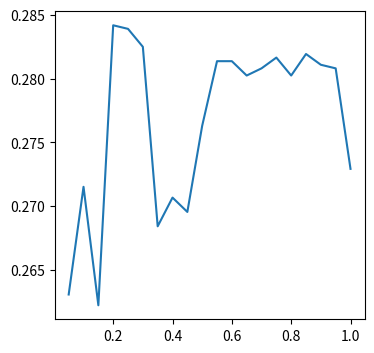

Generate this figure with matplotlib: (Note: this script raises an exception after producing the figure.)
import matplotlib.pyplot as plt


def drawAndSave(data: list, fileName="./test.png", show=False):
    fig = plt.figure(figsize=(4, 4), dpi=300)
    plt.plot(data)
    fig.savefig(fileName)
    if show:
        plt.show()


if __name__ == '__main__':
    dataList = [(0.05, 0.263083849184018),
            (0.1, 0.27152504220596513),
            (0.15000000000000002, 0.2622397298818233),
            (0.2, 0.28418683173888576),
            (0.25, 0.2839054586381542),
            (0.3, 0.2824985931344963),
            (0.35, 0.2684299380979178),
            (0.39999999999999997, 0.2706809229037704),
            (0.44999999999999996, 0.26955543050084413),
            (0.49999999999999994, 0.2763083849184018),
            (0.5499999999999999, 0.28137310073157007),
            (0.6, 0.28137310073157007),
            (0.65, 0.28024760832864376),
            (0.7000000000000001, 0.28081035453010694),
            (0.7500000000000001, 0.28165447383230163),
            (0.8000000000000002, 0.28024760832864376),
            (0.8500000000000002, 0.2819358469330332),
            (0.9000000000000002, 0.2810917276308385),
            (0.9500000000000003, 0.28081035453010694),
            (1.0000000000000002, 0.27293190770962295)]
    x = []
    y = []
    for data in dataList:
        x.append(data[0])
        y.append(data[1])
    fig = plt.figure(figsize=(4, 4), dpi=300)
    plt.plot(x,y)
    fig.savefig("./res/ALL.png")
